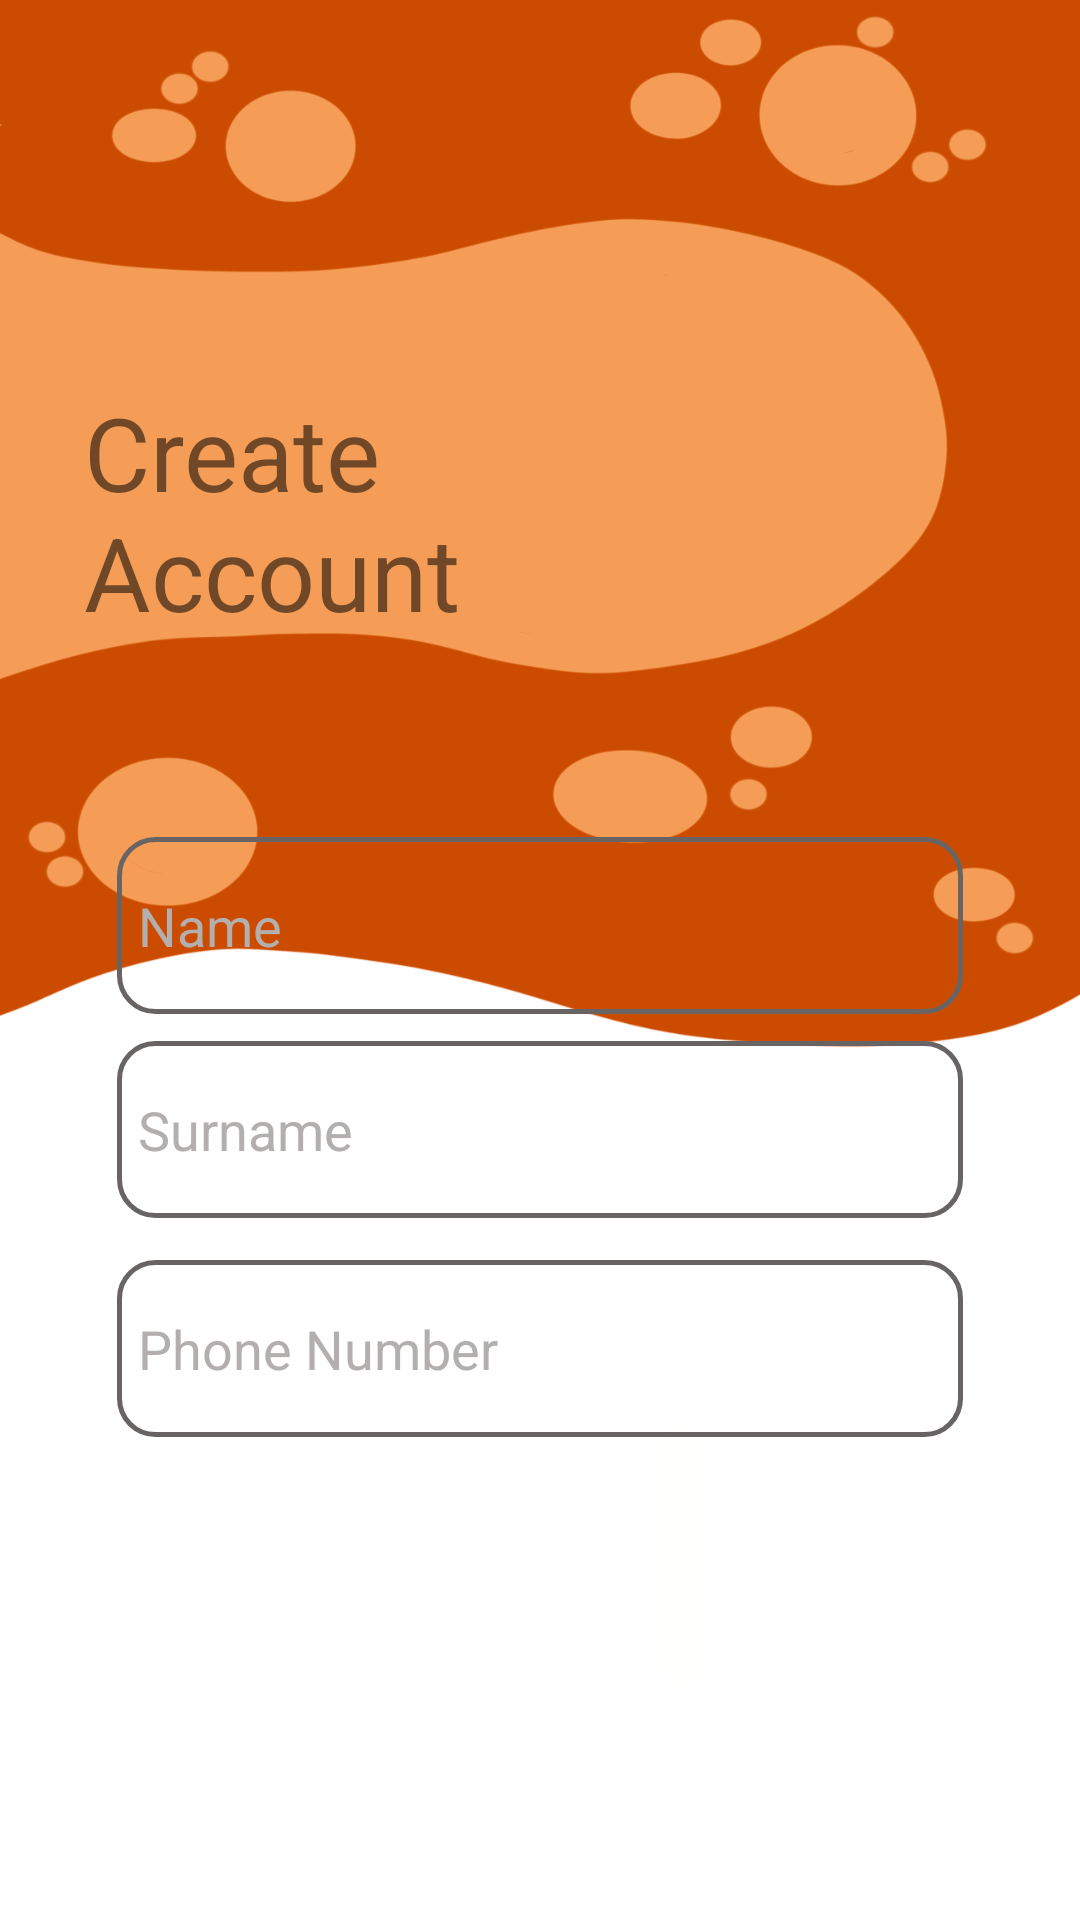

The Android layout XML behind this screen, and the referenced resources:
<!-- AndroidManifest.xml: application theme Theme.CommUnity -->
<!-- res/layout/activity_service_provider_register.xml -->
<?xml version="1.0" encoding="utf-8"?>
<androidx.constraintlayout.widget.ConstraintLayout xmlns:android="http://schemas.android.com/apk/res/android"
    xmlns:app="http://schemas.android.com/apk/res-auto"
    xmlns:tools="http://schemas.android.com/tools"
    android:id="@+id/main"
    android:layout_width="match_parent"
    android:layout_height="match_parent"
    android:background="@drawable/registerbg"
    tools:context=".ServiceReg.ServiceProviderRegisterActivity">

    <TextView
        android:id="@+id/textView5"
        android:layout_width="153dp"
        android:layout_height="114dp"
        android:layout_marginStart="28dp"
        android:layout_marginTop="128dp"
        android:text="Create Account"
        android:textSize="34sp"
        app:layout_constraintStart_toStartOf="parent"
        app:layout_constraintTop_toTopOf="parent" />

    <EditText
        android:id="@+id/edtPhoneNumber"
        android:layout_width="match_parent"
        android:layout_height="59dp"
        android:layout_marginStart="39dp"
        android:layout_marginEnd="39dp"
        android:layout_marginBottom="161dp"
        android:background="@drawable/edittext_border_selector"
        android:ems="10"
        android:hint="Phone Number"
        android:inputType="phone"
        android:paddingStart="7dp"
        android:textColor="#050505"
        android:textColorHint="#B3AFAF"
        app:layout_constraintBottom_toBottomOf="parent"
        app:layout_constraintEnd_toEndOf="parent"
        app:layout_constraintStart_toStartOf="parent" />

    <EditText
        android:id="@+id/edtSurname"
        android:layout_width="match_parent"
        android:layout_height="59dp"
        android:layout_marginStart="39dp"
        android:layout_marginEnd="39dp"
        android:layout_marginBottom="234dp"
        android:background="@drawable/edittext_border_selector"
        android:ems="10"
        android:hint="Surname"
        android:inputType="text"
        android:paddingStart="7dp"
        android:textColor="#050505"
        android:textColorHint="#B3AFAF"
        app:layout_constraintBottom_toBottomOf="parent"
        app:layout_constraintEnd_toEndOf="parent"
        app:layout_constraintStart_toStartOf="parent" />

    <EditText
        android:id="@+id/edtName"
        android:layout_width="match_parent"
        android:layout_height="59dp"
        android:layout_marginStart="39dp"
        android:layout_marginEnd="39dp"
        android:layout_marginBottom="302dp"
        android:background="@drawable/edittext_border_selector"
        android:ems="10"
        android:hint="Name"
        android:inputType="text"
        android:paddingStart="7dp"
        android:textColor="#050505"
        android:textColorHint="#B3AFAF"
        app:layout_constraintBottom_toBottomOf="parent"
        app:layout_constraintEnd_toEndOf="parent"
        app:layout_constraintStart_toStartOf="parent" />

    <FrameLayout
        android:id="@+id/fragmentContainer"
        android:layout_width="match_parent"
        android:layout_height="match_parent"
        app:layout_constraintBottom_toBottomOf="parent"
        app:layout_constraintEnd_toEndOf="parent"
        app:layout_constraintStart_toStartOf="parent"
        app:layout_constraintTop_toTopOf="parent">


    </FrameLayout>

    <Button
        android:id="@+id/btnLoginPage"
        android:layout_width="232dp"
        android:layout_height="70dp"
        android:layout_marginStart="60dp"
        android:layout_marginTop="650dp"
        android:backgroundTint="#706F6C"
        android:text="Next"
        android:textColor="#FFFFFF"
        android:visibility="visible"
        app:cornerRadius="15dp"
        app:layout_constraintStart_toStartOf="parent"
        app:layout_constraintTop_toTopOf="parent" />

    <ImageView
        android:id="@+id/btnRegisterBack"
        android:layout_width="37dp"
        android:layout_height="37dp"
        android:layout_marginStart="16dp"
        android:layout_marginTop="16dp"
        app:layout_constraintStart_toStartOf="parent"
        app:layout_constraintTop_toTopOf="parent"
        app:srcCompat="@drawable/back_button" />


</androidx.constraintlayout.widget.ConstraintLayout>
<!-- resources referenced by this layout -->
<resources>
  <!-- drawable edittext_border_selector (drawable) -->
  <?xml version="1.0" encoding="utf-8"?>
  <selector xmlns:android="http://schemas.android.com/apk/res/android">
      <item android:drawable="@drawable/edittext_focused_border" android:state_focused="true" />
      <item android:drawable="@drawable/edittext_default_border" />
  </selector>
  <!-- drawable registerbg: png bitmap (drawable, 94618 bytes) -->
  <style name="Theme.CommUnity" parent="Base.Theme.CommUnity" />
  <!-- drawable edittext_focused_border (drawable) -->
  <?xml version="1.0" encoding="utf-8"?>
  <shape xmlns:android="http://schemas.android.com/apk/res/android">
      <solid android:color="@android:color/transparent" /> 
      <stroke
          android:width="1.5dp"
          android:color="#F59D56" /> 
      <corners android:radius="12dp" />
  </shape>
  <!-- drawable edittext_default_border (drawable) -->
  <?xml version="1.0" encoding="utf-8"?>
  <shape xmlns:android="http://schemas.android.com/apk/res/android">
      <solid android:color="@android:color/transparent" /> 
      <stroke
          android:width="1.5dp"
          android:color="#686464" /> 
      <corners android:radius="12dp" />
  </shape>
  <style name="Base.Theme.CommUnity" parent="Theme.MaterialComponents.DayNight.NoActionBar">
          
          
      </style>
</resources>
